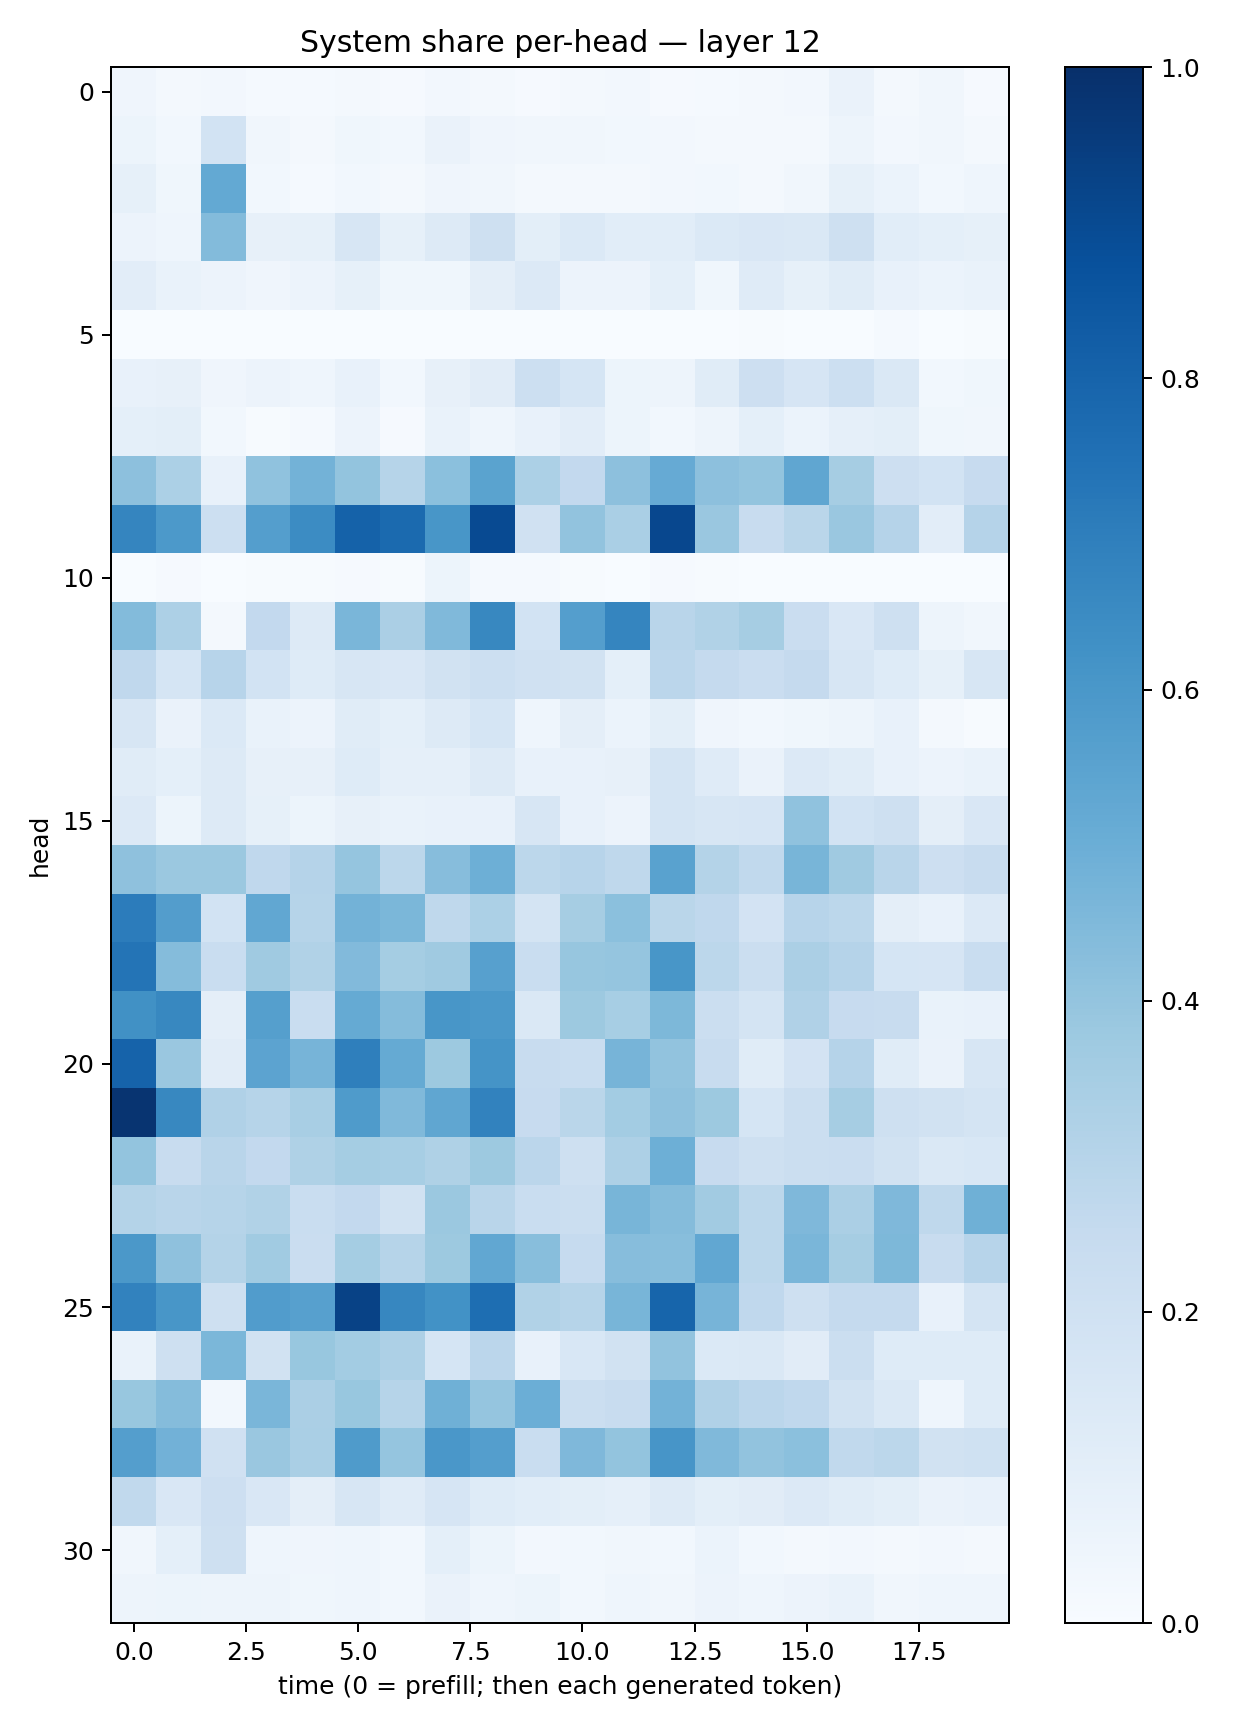

Data behind this chart, as committed beside it:
0.042481907, 0.020666122, 0.025995972, 0.015219768, 0.011858919, 0.022841515, 0.008705828, 0.026481278, 0.016612276, 0.011606803, 0.019043466, 0.024612648, 0.009988096, 0.013551884, 0.021796908, 0.02407256, 0.06408592, 0.019215774, 0.031920657, 0.0086635
0.05382, 0.02804, 0.186, 0.03277, 0.0192, 0.03704, 0.02934, 0.06456, 0.04128, 0.03357, 0.03167, 0.02803, 0.02668, 0.02292, 0.0227, 0.01762, 0.04781, 0.02389, 0.03318, 0.01958
0.08442, 0.03579, 0.5211, 0.02751, 0.01406, 0.02757, 0.0159, 0.03973, 0.03166, 0.0205, 0.01846, 0.01945, 0.02416, 0.02993, 0.02243, 0.03221, 0.0825, 0.06241, 0.02901, 0.04517
0.05744, 0.04551, 0.4402, 0.07917, 0.08302, 0.1579, 0.08529, 0.1257, 0.2066, 0.1011, 0.1389, 0.1061, 0.1066, 0.1391, 0.1517, 0.1429, 0.2106, 0.107, 0.09122, 0.08322
0.1051, 0.06945, 0.05845, 0.03977, 0.05539, 0.08408, 0.03749, 0.03863, 0.09461, 0.133, 0.05562, 0.05706, 0.09071, 0.03604, 0.1192, 0.08514, 0.1137, 0.07113, 0.0589, 0.06853
0.001748, 0.001008, 0.003556, 0.001084, 0.00113, 0.001204, 0.000484, 0.00103, 0.0004353, 0.0008298, 0.000263, 0.001124, 0.001837, 0.002962, 0.003964, 0.001561, 0.00104, 0.01372, 0.002511, 0.004996
0.07755, 0.07982, 0.04148, 0.05755, 0.04548, 0.07233, 0.0303, 0.0819, 0.1109, 0.2169, 0.1719, 0.05228, 0.04779, 0.1153, 0.213, 0.1672, 0.2166, 0.1458, 0.02863, 0.03534
0.09071, 0.1008, 0.02876, 0.005107, 0.01443, 0.05525, 0.009871, 0.06953, 0.04551, 0.07518, 0.1047, 0.0537, 0.0312, 0.05021, 0.09277, 0.05948, 0.0896, 0.0989, 0.0388, 0.03482
0.4158, 0.3283, 0.07532, 0.4088, 0.4776, 0.3999, 0.3004, 0.4209, 0.5472, 0.3311, 0.2612, 0.4141, 0.5121, 0.416, 0.3993, 0.5337, 0.3503, 0.2129, 0.1844, 0.2435
0.6694, 0.5903, 0.217, 0.5689, 0.6455, 0.8065, 0.7738, 0.6044, 0.8976, 0.1975, 0.4044, 0.3388, 0.9065, 0.3851, 0.2365, 0.2872, 0.383, 0.3008, 0.1053, 0.3027
0.002877, 0.00878, 0.001431, 0.0078, 0.006011, 0.01078, 0.007111, 0.05355, 0.01319, 0.01204, 0.004433, 0.001076, 0.008574, 0.005588, 0.001683, 0.002869, 0.001777, 0.001344, 0.002166, 0.003873
0.4393, 0.3275, 0.01844, 0.2608, 0.1275, 0.4641, 0.335, 0.4486, 0.6629, 0.1869, 0.5685, 0.6711, 0.2928, 0.3133, 0.3487, 0.2291, 0.1523, 0.2103, 0.0469, 0.03183
0.268, 0.1699, 0.2965, 0.1861, 0.1237, 0.1629, 0.1523, 0.1921, 0.2157, 0.1962, 0.1926, 0.0926, 0.2813, 0.2504, 0.2303, 0.2529, 0.1586, 0.1241, 0.08241, 0.1563
0.1579, 0.0663, 0.1371, 0.06665, 0.05536, 0.1168, 0.0921, 0.126, 0.1698, 0.04349, 0.09667, 0.06245, 0.09853, 0.0392, 0.02823, 0.03768, 0.04894, 0.07238, 0.01588, 0.005764
0.1136, 0.09192, 0.1258, 0.08011, 0.0795, 0.1245, 0.08627, 0.08943, 0.1258, 0.0722, 0.07193, 0.08121, 0.1731, 0.1173, 0.06426, 0.1361, 0.1136, 0.07457, 0.0554, 0.06957
0.1358, 0.0519, 0.1271, 0.08545, 0.05129, 0.0787, 0.06827, 0.07288, 0.07636, 0.161, 0.07242, 0.05771, 0.1723, 0.1635, 0.1674, 0.4077, 0.1871, 0.2083, 0.09698, 0.1503
0.414, 0.3823, 0.3794, 0.2667, 0.3034, 0.3961, 0.2807, 0.4321, 0.4935, 0.2789, 0.2949, 0.2715, 0.5515, 0.3064, 0.2624, 0.4686, 0.3681, 0.2892, 0.2119, 0.2394
0.7051, 0.5718, 0.1858, 0.5301, 0.2991, 0.4786, 0.4586, 0.2714, 0.3294, 0.1738, 0.3477, 0.4197, 0.288, 0.2687, 0.183, 0.2938, 0.2781, 0.09467, 0.07054, 0.1349
0.7375, 0.4343, 0.2312, 0.3683, 0.3137, 0.4427, 0.3546, 0.3702, 0.5606, 0.2341, 0.3919, 0.3951, 0.6053, 0.2805, 0.2206, 0.3344, 0.304, 0.1704, 0.1672, 0.2306
0.628, 0.6606, 0.09472, 0.565, 0.2334, 0.5184, 0.4362, 0.6043, 0.5949, 0.1447, 0.3783, 0.3465, 0.4548, 0.2218, 0.1786, 0.3203, 0.2443, 0.2372, 0.06747, 0.07616
0.804, 0.3859, 0.1102, 0.5449, 0.4716, 0.6916, 0.5167, 0.3758, 0.6169, 0.2378, 0.2308, 0.4691, 0.4029, 0.2372, 0.115, 0.1818, 0.3015, 0.1144, 0.06609, 0.1587
0.9837, 0.6603, 0.3202, 0.2999, 0.3417, 0.5848, 0.4455, 0.5339, 0.6799, 0.2441, 0.2859, 0.3555, 0.4115, 0.3767, 0.1704, 0.2205, 0.3504, 0.2099, 0.1911, 0.1768
0.4008, 0.2397, 0.2909, 0.2596, 0.3234, 0.3537, 0.3457, 0.3226, 0.3785, 0.2842, 0.2061, 0.3274, 0.4935, 0.246, 0.2043, 0.2242, 0.2267, 0.1896, 0.1434, 0.1562
0.3076, 0.29, 0.3005, 0.3153, 0.2319, 0.2616, 0.1896, 0.3819, 0.2927, 0.2314, 0.2223, 0.4681, 0.4361, 0.3623, 0.2792, 0.4508, 0.333, 0.4498, 0.2707, 0.4891
0.5965, 0.4126, 0.3051, 0.3649, 0.2272, 0.3519, 0.2982, 0.3751, 0.5304, 0.426, 0.2493, 0.4331, 0.4258, 0.5295, 0.2793, 0.4626, 0.349, 0.4543, 0.2411, 0.2943
0.6799, 0.6051, 0.204, 0.5766, 0.5604, 0.9272, 0.6641, 0.6223, 0.7579, 0.3145, 0.3005, 0.4663, 0.7959, 0.4699, 0.2675, 0.2081, 0.2529, 0.2512, 0.07052, 0.1789
0.06782, 0.2061, 0.4605, 0.1933, 0.3886, 0.3593, 0.3247, 0.1717, 0.285, 0.07177, 0.1524, 0.1881, 0.4051, 0.1395, 0.1477, 0.1119, 0.2261, 0.1227, 0.1227, 0.1237
0.3881, 0.4359, 0.0288, 0.4627, 0.3344, 0.3904, 0.2976, 0.4893, 0.3966, 0.4973, 0.2252, 0.2412, 0.4769, 0.3193, 0.2813, 0.2679, 0.1946, 0.1483, 0.04656, 0.1231
0.5681, 0.4841, 0.197, 0.3864, 0.3381, 0.5853, 0.3956, 0.5998, 0.5678, 0.2329, 0.4521, 0.3996, 0.608, 0.446, 0.4062, 0.4207, 0.2655, 0.2782, 0.1921, 0.2012
0.2646, 0.1497, 0.2138, 0.1496, 0.09492, 0.1586, 0.1193, 0.1651, 0.1246, 0.1058, 0.09803, 0.08682, 0.1267, 0.1013, 0.1097, 0.1349, 0.115, 0.09866, 0.06263, 0.0708
0.03417, 0.09238, 0.2041, 0.04556, 0.04144, 0.04543, 0.02905, 0.09122, 0.05385, 0.02414, 0.02784, 0.0333, 0.03015, 0.05918, 0.02924, 0.01901, 0.0248, 0.01595, 0.0235, 0.01908
0.04816, 0.05241, 0.04958, 0.04741, 0.03531, 0.04442, 0.02948, 0.06428, 0.04411, 0.05365, 0.02831, 0.04571, 0.03445, 0.0571, 0.04341, 0.05544, 0.06904, 0.03378, 0.04537, 0.04554
